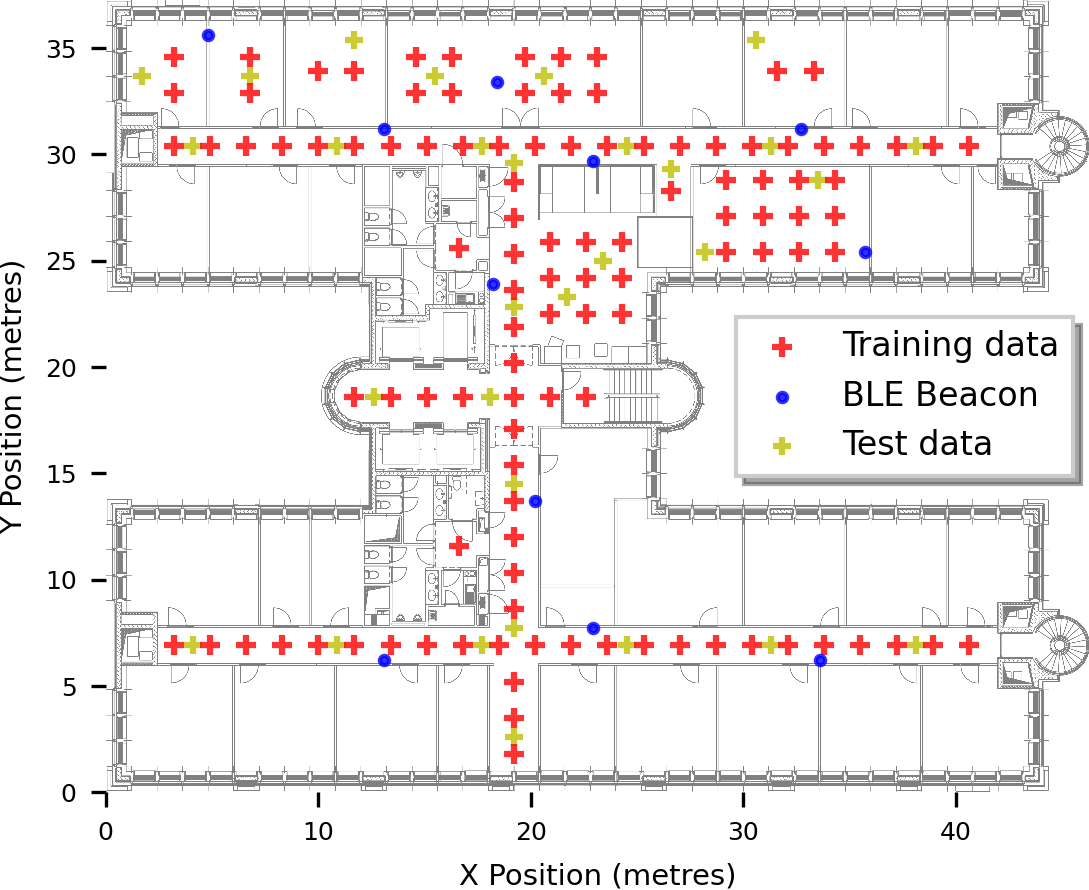

The table this chart was drawn from, first rows:
X, Y
3.2, 6.9
4.9, 6.9
6.6, 6.9
8.3, 6.9
10.0, 6.9
11.7, 6.9
13.4, 6.9
15.1, 6.9
16.8, 6.9
18.5, 6.9
20.2, 6.9
21.9, 6.9
23.6, 6.9
25.3, 6.9
27.0, 6.9
28.7, 6.9
30.4, 6.9
32.1, 6.9
33.8, 6.9
35.5, 6.9
37.2, 6.9
38.9, 6.9
40.6, 6.9
3.2, 30.4
4.9, 30.4
6.6, 30.4
8.3, 30.4
10.0, 30.4
11.7, 30.4
13.4, 30.4
15.1, 30.4
16.8, 30.4
18.5, 30.4
20.2, 30.4
21.9, 30.4
23.6, 30.4
25.3, 30.4
27.0, 30.4
28.7, 30.4
30.4, 30.4
32.1, 30.4
33.8, 30.4
35.5, 30.4
37.2, 30.4
38.9, 30.4
40.6, 30.4
19.2, 1.8
19.2, 3.5
19.2, 5.2
19.2, 8.6
19.2, 10.3
19.2, 12.0
19.2, 13.7
19.2, 15.4
19.2, 17.1
19.2, 18.6
19.2, 20.2
19.2, 21.9
19.2, 23.6
19.2, 25.3
... 50 more rows
